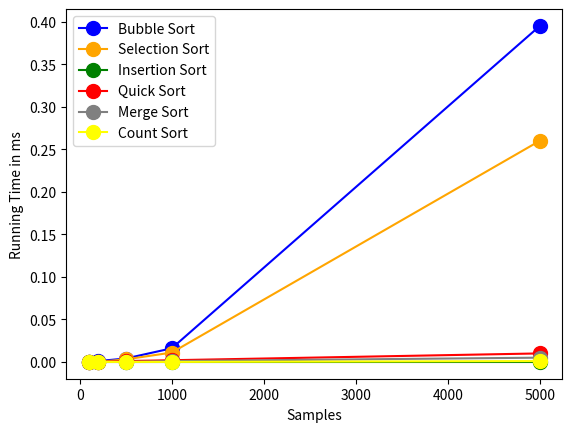

Python code for this plot:

import random
import time
import pandas as pd
import matplotlib.pyplot as plt
import seaborn as sns

# Create a Dataframe
df = pd.DataFrame({'Algoritms':["Bubble Sort","Selection Sort","Insertion Sort","Quick Sort","Merge Sort","Count Sort"]},index:=None)

samples = [100,200,500,1000,5000] #create an array with different sample sizes

def random_array(n):
    array = []
    for i in range(0,n,1):
        array.append(random.randint(0,100))
    return array

def bubble_sort(bubblearr):
    n = len(bubblearr)
    for outer in range(n-1, 0, -1): # starts at the end of the array n-1 and goes to the start of the array 0 decrease every time by -1
        for inner in range(0,outer,1):
            #print(f"inner is {inner} swapping {arr[inner]} and {arr[inner+1]}")

            if bubblearr[inner] > bubblearr[inner+1]:
                temp = bubblearr[inner]
                bubblearr[inner] = bubblearr[inner+1]
                bubblearr[inner+1] = temp
                
        #print(f"outer is {outer}")
        #print(arr)


# Selection Sort
def selection_sort(selectionarr):
    n = len(selectionarr)
    for outer in range(0,n,1):
        min = outer
        #print(f"outer is {outer}")
        for inner in range(outer+1,n,1):
            if selectionarr[inner] < selectionarr[min]:
                min = inner
                
        #print(f"min is {min}")
        #print(f"swapping {arr[outer]} and {arr[min]}")
        temp = selectionarr[outer]
        selectionarr[outer] = selectionarr[min]
        selectionarr[min] = temp

# Insertion Sort
def insertion_sort(insertionarr):
    n = len(insertionarr)
    
    for indexelement in range(1,n,1): # step through each index element start with the second position in step of 1 you don't have to set the step
        keyvalue = insertionarr[indexelement] # use the array element to write the array element value into the key

        previousposition = indexelement - 1 # decrease array index by 1 and write it in a new variable currentposition
        # Move element of array[0...currentposition-1], that are greater than the key, to one position ahead of their current position
        while previousposition >=0 and insertionarr[previousposition] > keyvalue: # the current position must be on indexelement 0 or greater and the 
                                                                        # value of the previuos position must be greater than actual keyvalue
            insertionarr[previousposition + 1] = insertionarr[previousposition] # than increase array index by one (arr[previousposition + 1])and write the value 
                                                            # from the previous index into it
            previousposition = previousposition - 1 # decrease the index previous position by 1
        insertionarr[previousposition + 1] = keyvalue # if the value of the previuos position is not greater than actual keyvalue the while loops stops
                                            # # increase the index previous position by 1 again in the array and write actual value of the 
                                            # arr[indexelement] into it = the keyvalue

# Quick Sort
def quick_sort(quickarr):
    if not quickarr:
        return []
    return (quick_sort([x for x in quickarr[1:] if x < quickarr[0]])) + [quickarr[0]] + quick_sort([x for x in quickarr[1:] if x > quickarr[0]])


# Merger sort
# found this code on https://www.geeksforgeeks.org/merge-sort/ and adopted this

def merge_sort(mergearr):
    if len(mergearr)>1:
        mid = len(mergearr)//2 # Finding the mid of the array
        left = mergearr[:mid] # Dividing the array elements into left from middle
        right = mergearr[mid:] # Dividing the array elements into right from middle
        merge_sort(left) # Sorting the left half
        merge_sort(right) # Sorting the right half
        i = j = k = 0 # set the array index i,j,k to 0

        while i < len(left) and j < len(right):# Copy data to temp arrays left[] and right[]
            if left[i] < right[j]:
                mergearr[k] = left[i]
                i = i + 1 # increment the index i for the left side
            else:
                mergearr[k] = right[j]
                j = j + 1 # increment the index j for the right side
            k = k + 1 # increment the index k for the mergearr

        while i < len(left): # Checking if any element was on the left side
            mergearr[k] = left[i] # write the left index i value in the mergearr on the appropiate position
            i = i + 1 # increment the index i for the left side
            k = k + 1 # increment the index k for the mergearr

        while j < len(right): # Checking if any element was on the right side
            mergearr[k] = right[j] # write the right index j value in the mergearr on the appropiate position
            j = j + 1 # increment the index j for the right side
            k = k + 1 # increment the index k for the mergearr


#mergearr = [7,5,2,3,1]

# call function here 
#merge_sort(arr)
#print(mergearr)

# Counting sort
# https://www.geeksforgeeks.org/counting-sort/

def count_sort(countarr):
    max_element = int(max(countarr))
    min_element = int(min(countarr))
    range_of_elements = max_element - min_element + 1

    count_arr = [0 for _ in range(range_of_elements)]# Create a count array to store count of individual elements and initialize count array as 0
    output_arr = [0 for _ in range(len(countarr))]# Create a output array to store the count array of individual elements and initialize output array as 0

    for i in range(0, len(countarr)): # Store count of each count array element
        count_arr[countarr[i]-min_element] += 1

    for i in range(1, len(count_arr)): # Change count_arr[i] so that count_arr[i] now contains actual position of this element in output array
        count_arr[i] += count_arr[i-1]

    for i in range(len(countarr)-1, -1, -1): # Build the output array 
        output_arr[count_arr[countarr[i] - min_element] - 1] = countarr[i]
        count_arr[countarr[i] - min_element] -= 1

    for i in range(0, len(countarr)):# Copy the output array to arr, so that arr now contains sorted characters
        countarr[i] = output_arr[i]

    #return countarr

#countarr = [7,5,2,3,1]

# call function here 
#count_sort(countarr)
#print(countarr)

#def main():  

#elapsedtimesbubblesort = []
elapsed_timetotal = 0
elapsed_timeaverage = 0
elapsedtimes = []
elapsedtimesbubblesortall = []
elapsedtimesselectionsortall = []
elapsedtimesinsertionsortall = []
elapsedtimesquicksortall = []
elapsedtimesmergesortall = []
elapsedtimescountsortall = []
sampleindex = 0
columnposition = 1

for i in samples: # loops through each sample size 
    sample = random_array(i) # call the random_array function and pass in the array and shuffle around the numbers

    # Runs through the Bubble sorting function    
    sampleruns = range(0,10,1) # runs 10 times through the samples
    #'''
    bubbleelapsed_time = 0
    bubbleelapsed_timetotal = 0
    bubbleelapsed_timeaverage = 0
    for run in sampleruns: 
        bubblearr = sample
        bubblestart_time = time.time() # start time of the program count in nanosecond
        bubble_sort(bubblearr) # calls the bubble_sort function here
        bubbleend_time = time.time() # end time of the program count in nanosecond
        bubbleelapsed_time = round((bubbleend_time - bubblestart_time),3) # calculate the time the program runs in milli seconds with 3 decimal places 
        print("The elapsed time is: " ,bubbleelapsed_time)
        bubbleelapsed_timetotal = bubbleelapsed_timetotal + bubbleelapsed_time # calculate the total time of the all runs
        bubbleelapsed_timeaverage = round(bubbleelapsed_timetotal / len(sampleruns) , 3) # calculate the average time of the all runs in milli seconds with 3 decimal places
        #elapsedtimesbubblesort.append(elapsed_time)
        #print("Elapsed times in ms are:" ,elapsedtimesbubblesort)
        print("Total elapsed times" , bubbleelapsed_timetotal )
        print("Average running time is" , bubbleelapsed_timeaverage)

    elapsedtimesbubblesortall.append(bubbleelapsed_timeaverage)
    elapsedtimes.append(bubbleelapsed_timeaverage) # insert the average time in an Arr
    print("Elapsed time" , elapsedtimes)
        #print("Sample after sorting:" ,sample)
    #'''
    #'''
    # Runs through the Selection sorting function 
    selectionelapsed_time = 0
    selectionelapsed_timetotal = 0
    selectionelapsed_timeaverage = 0

    for run in sampleruns: 
        selectionarr = sample
        selectionstart_time = time.time() # start time of the program count in nanosecond
        selection_sort(selectionarr) # calls the bubble_sort function here
        selectionend_time = time.time() # end time of the program count in nanosecond
        selectionelapsed_time = round((selectionend_time - selectionstart_time),3) # calculate the time the program runs in milli seconds with 3 decimal places 
        print("The elapsed time is: " ,selectionelapsed_time)
        selectionelapsed_timetotal = selectionelapsed_timetotal + selectionelapsed_time # calculate the total time of the all runs
        selectionelapsed_timeaverage = round(selectionelapsed_timetotal / len(sampleruns) , 3) # calculate the average time of the all runs in milli seconds with 3 decimal places
        #elapsedtimesbubblesort.append(elapsed_time)
        #print("Elapsed times in ms are:" ,elapsedtimesbubblesort)
        print("Total elapsed times" , selectionelapsed_timetotal )
        print("Average running time is" , selectionelapsed_timeaverage)

    elapsedtimesselectionsortall.append(selectionelapsed_timeaverage)
    elapsedtimes.append(selectionelapsed_timeaverage) # insert the average time in an Arr
    print("Elapsed time" , elapsedtimes)
    #'''
    #'''
    # Runs through the Insertion sorting function
    insertionelapsed_time = 0
    insertionelapsed_timetotal = 0
    insertionelapsed_timeaverage = 0

    for run in sampleruns: 
        insertionarr = sample
        insertionstart_time = time.time() # start time of the program count in nanosecond
        insertion_sort(insertionarr) # calls the bubble_sort function here
        insertionend_time = time.time() # end time of the program count in nanosecond
        insertionelapsed_time = round((insertionend_time - insertionstart_time),3) # calculate the time the program runs in milli seconds with 3 decimal places 
        print("The elapsed time is: " ,insertionelapsed_time)
        insertionelapsed_timetotal = insertionelapsed_timetotal + insertionelapsed_time # calculate the total time of the all runs
        insertionelapsed_timeaverage = round(insertionelapsed_timetotal / len(sampleruns) , 3) # calculate the average time of the all runs in milli seconds with 3 decimal places
        #elapsedtimesbubblesort.append(elapsed_time)
        #print("Elapsed times in ms are:" ,elapsedtimesbubblesort)
        print("Total elapsed times" , insertionelapsed_timetotal )
        print("Average running time is" , insertionelapsed_timeaverage)

    elapsedtimesinsertionsortall.append(insertionelapsed_timeaverage)    
    elapsedtimes.append(insertionelapsed_timeaverage) # insert the average time in an Arr
    print("Elapsed time" , elapsedtimes)
    #'''
    #'''
    # Runs through the Quick sorting function 
    quickelapsed_time = 0
    quickelapsed_timetotal = 0
    quickelapsed_timeaverage = 0

    for run in sampleruns: 
        quickarr = sample
        quickstart_time = time.time() # start time of the program count in nanosecond
        quick_sort(quickarr) # calls the quick_sort function here
        quickend_time = time.time() # end time of the program count in nanosecond
        quickelapsed_time = round((quickend_time - quickstart_time),3) # calculate the time the program runs in milli seconds with 3 decimal places 
        print("The elapsed quick sort time is: " ,quickelapsed_time)
        quickelapsed_timetotal = quickelapsed_timetotal + quickelapsed_time # calculate the total time of the all runs
        quickelapsed_timeaverage = round(quickelapsed_timetotal / len(sampleruns) , 3) # calculate the average time of the all runs in milli seconds with 3 decimal places
        #elapsedtimesbubblesort.append(elapsed_time)
        #print("Elapsed times in ms are:" ,elapsedtimesbubblesort)
        print("Total elapsed quick sort times" , quickelapsed_timetotal )
        print("Average running quick sort time is" , quickelapsed_timeaverage)

    elapsedtimesquicksortall.append(quickelapsed_timeaverage)
    elapsedtimes.append(quickelapsed_timeaverage) # insert the average time in an Arr
    print("Elapsed quick sort time" , elapsedtimes)
    #'''
    #'''
    # Runs through the Merge sorting function 
    mergeelapsed_time = 0
    mergeelapsed_timetotal = 0
    mergeelapsed_timeaverage = 0

    for run in sampleruns: 
        mergearr = sample
        mergestart_time = time.time() # start time of the program count in nanosecond
        merge_sort(mergearr) # calls the quick_sort function here
        mergeend_time = time.time() # end time of the program count in nanosecond
        mergeelapsed_time = round((mergeend_time - mergestart_time),3) # calculate the time the program runs in milli seconds with 3 decimal places 
        print("The elapsed quick sort time is: " ,mergeelapsed_time)
        mergeelapsed_timetotal = mergeelapsed_timetotal + mergeelapsed_time # calculate the total time of the all runs
        mergeelapsed_timeaverage = round(mergeelapsed_timetotal / len(sampleruns) , 3) # calculate the average time of the all runs in milli seconds with 3 decimal places
        #elapsedtimesbubblesort.append(elapsed_time)
        #print("Elapsed times in ms are:" ,elapsedtimesbubblesort)
        print("Total elapsed merge sort times" , mergeelapsed_timetotal )
        print("Average running merge sort time is" , mergeelapsed_timeaverage)

    elapsedtimesmergesortall.append(mergeelapsed_timeaverage)
    elapsedtimes.append(mergeelapsed_timeaverage) # insert the average time in an Arr
    print("Elapsed merge sort time" , elapsedtimes)
    #'''

    # Runs through the Count sorting function 
    countelapsed_time = 0
    countelapsed_timetotal = 0
    countelapsed_timeaverage = 0

    for run in sampleruns: 
        countarr = sample
        countstart_time = time.time() # start time of the program count in nanosecond
        count_sort(countarr) # calls the quick_sort function here
        countend_time = time.time() # end time of the program count in nanosecond
        countelapsed_time = round((countend_time - countstart_time),3) # calculate the time the program runs in milli seconds with 3 decimal places 
        print("The elapsed quick sort time is: " ,countelapsed_time)
        countelapsed_timetotal = countelapsed_timetotal + countelapsed_time # calculate the total time of the all runs
        countelapsed_timeaverage = round(countelapsed_timetotal / len(sampleruns) , 3) # calculate the average time of the all runs in milli seconds with 3 decimal places
        #elapsedtimesbubblesort.append(elapsed_time)
        #print("Elapsed times in ms are:" ,elapsedtimesbubblesort)
        print("Total elapsed merge sort times" , countelapsed_timetotal )
        print("Average running merge sort time is" , countelapsed_timeaverage)

    elapsedtimescountsortall.append(countelapsed_timeaverage)
    elapsedtimes.append(countelapsed_timeaverage) # insert the average time in an Arr
    print("Elapsed merge sort time" , elapsedtimes)




    # Write a new column in the dataframe after every run
    df.insert(columnposition,str(samples[sampleindex]),elapsedtimes,True)
    sampleindex = sampleindex + 1
    columnposition = columnposition + 1
    elapsedtimes = [] # clear the elapsedtimes array
    print(df)

    print(elapsedtimesbubblesortall)
    print(elapsedtimesselectionsortall)
    print(elapsedtimesinsertionsortall)
    print(elapsedtimesquicksortall)
    print(elapsedtimesmergesortall)
    print(elapsedtimescountsortall)

    # plot the Time Results from the Dataframe
#plt.plot(data=df)
#sns.scatterplot(x="Sample Size",y="Running Times in (ms)",data=df,hue="Algoritms")
#sns.scatterplot(x="2000",y="Algoritms",data=df,hue="Algoritms")
#sns.scatterplot(x=samples,y="Bubble Sort",data=df,hue="Algoritms")
#sns.scatterplot(data=df,hue="Algoritms")
##plt.scatter(samples,elapsedtimesbubblesortall,c="red",label="Bubble Sort")
##plt.scatter(samples,elapsedtimesselectionsortall,c="blue",label="Selection Sort")
##plt.scatter(samples,elapsedtimesinsertionsortall,c="green",label="Insertion Sort")
plt.plot(samples,elapsedtimesbubblesortall,c="blue",label="Bubble Sort",marker = 'o',markersize=10)
plt.plot(samples,elapsedtimesselectionsortall,c="orange",label="Selection Sort",marker = 'o',markersize=10)
plt.plot(samples,elapsedtimesinsertionsortall,c="green",label="Insertion Sort",marker = 'o',markersize=10)
plt.plot(samples,elapsedtimesquicksortall,c="red",label="Quick Sort",marker = 'o',markersize=10)
plt.plot(samples,elapsedtimesmergesortall,c="grey",label="Merge Sort",marker = 'o',markersize=10)
plt.plot(samples,elapsedtimescountsortall,c="yellow",label="Count Sort",marker = 'o',markersize=10)
plt.xlabel("Samples")
plt.ylabel("Running Time in ms")
plt.legend()
plt.show()
plt

#if __name__ == "__main__": # execute only if run from a script
   # main() # calls the main program at the start when python start to run
